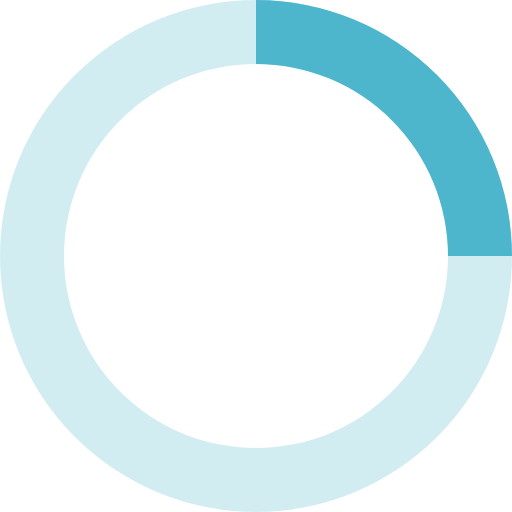
t = 0.00 s
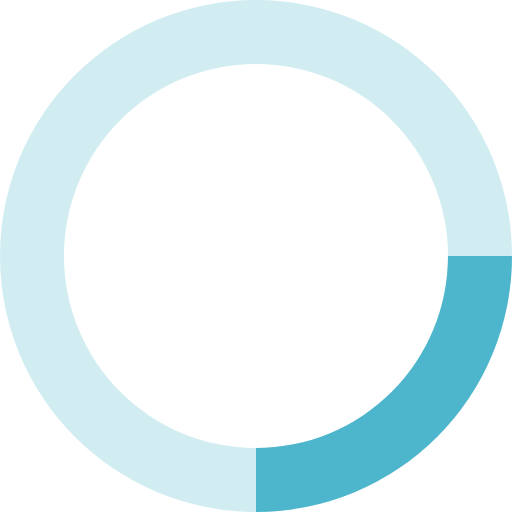
t = 0.20 s
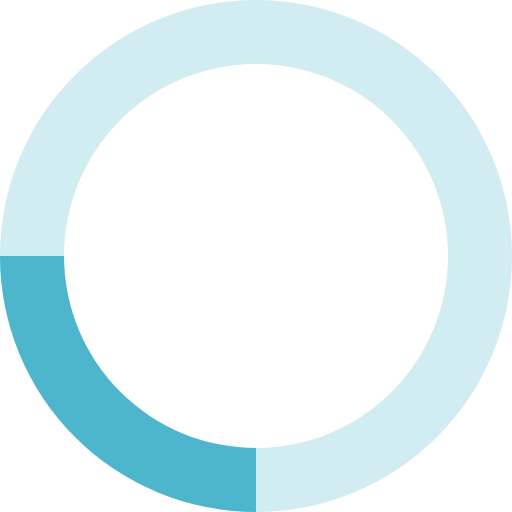
t = 0.40 s
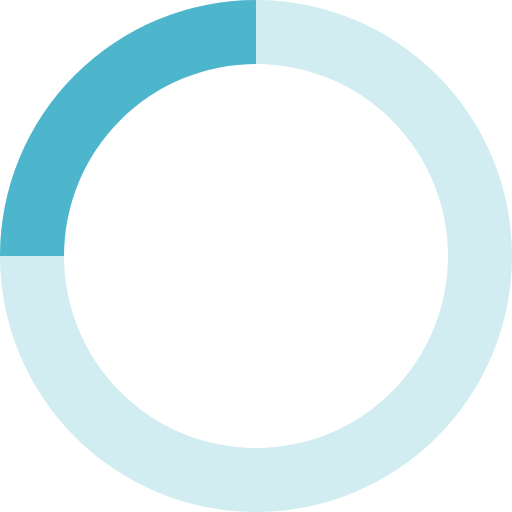
t = 0.60 s

The animated SVG that drew these frames (rendered in a browser with its animation timeline set to each time). Animation: 1 SMIL element (animateTransform=1); one cycle of 0.80 s, repeats indefinitely.

<svg xmlns="http://www.w3.org/2000/svg" viewBox="0 0 32 32" width="32" height="32" fill="#4eb6cc">
  <path opacity=".25" d="M16 0 A16 16 0 0 0 16 32 A16 16 0 0 0 16 0 M16 4 A12 12 0 0 1 16 28 A12 12 0 0 1 16 4"/>
  <path d="M16 0 A16 16 0 0 1 32 16 L28 16 A12 12 0 0 0 16 4z">
    <animateTransform attributeName="transform" type="rotate" from="0 16 16" to="360 16 16" dur="0.8s" repeatCount="indefinite" />
  </path>
</svg>
